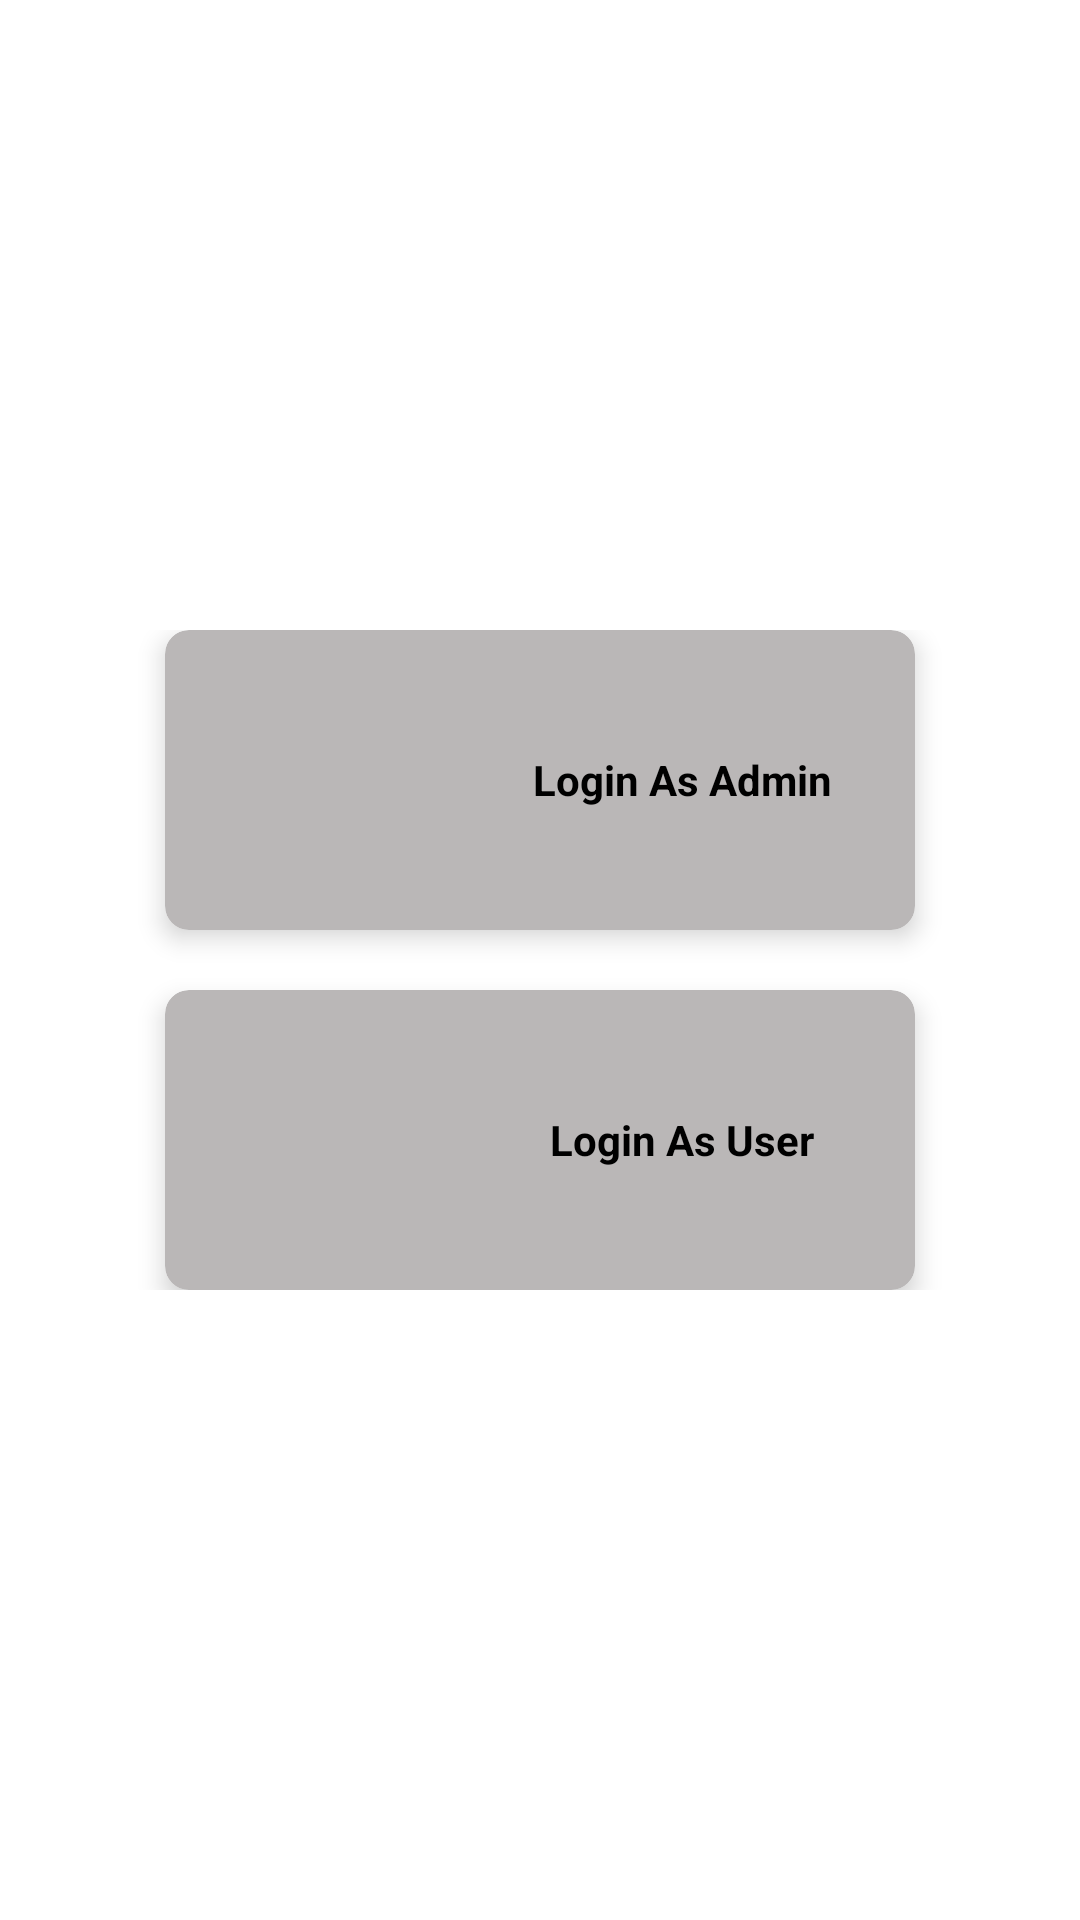

Write the Android layout XML for this screen, with the resource values it uses.
<!-- AndroidManifest.xml: application theme Theme.FreeTrash -->
<!-- res/layout/activity_home_screen.xml -->
<?xml version="1.0" encoding="utf-8"?>
<androidx.constraintlayout.widget.ConstraintLayout xmlns:android="http://schemas.android.com/apk/res/android"
    xmlns:app="http://schemas.android.com/apk/res-auto"
    xmlns:tools="http://schemas.android.com/tools"
    android:layout_width="match_parent"
    android:layout_height="match_parent"
    android:background="@color/white"
    tools:context=".HomeScreen">

    <LinearLayout
        android:layout_width="match_parent"
        android:layout_height="wrap_content"
        android:orientation="vertical"
        app:layout_constraintTop_toTopOf="parent"
        app:layout_constraintStart_toStartOf="parent"
        app:layout_constraintEnd_toEndOf="parent"
        android:gravity="center"
        app:layout_constraintBottom_toBottomOf="parent">

    <androidx.cardview.widget.CardView
        android:id="@+id/admin_card"
        android:layout_width="250dp"
        android:layout_height="wrap_content"
        app:cardElevation="5dp"
        app:cardCornerRadius="8dp"
        app:cardBackgroundColor="#BAB7B7"
        >

        <LinearLayout
            android:layout_width="match_parent"
            android:layout_height="wrap_content"
            android:orientation="horizontal"
            android:gravity="center"
            android:padding="10dp">
            <ImageView
                android:layout_width="80dp"
                android:layout_height="80dp"
                android:src="@drawable/admin_img"
                />
            <TextView
                android:layout_width="wrap_content"
                android:layout_height="wrap_content"
                android:text="Login As Admin"
                android:textStyle="bold"
                android:textColor="@color/black"
                android:layout_gravity="center"
                android:layout_marginLeft="15dp"
                />

        </LinearLayout>
    </androidx.cardview.widget.CardView>


    <androidx.cardview.widget.CardView
        android:layout_marginTop="20dp"
        android:id="@+id/user_card"
        android:layout_width="250dp"
        android:layout_height="wrap_content"
        app:cardElevation="5dp"
        app:cardCornerRadius="8dp"
        app:cardBackgroundColor="#BAB7B7"
        >

        <LinearLayout
            android:layout_width="match_parent"
            android:layout_height="wrap_content"
            android:orientation="horizontal"
            android:gravity="center"
            android:padding="10dp">
            <ImageView
                android:layout_width="80dp"
                android:layout_height="80dp"
                android:src="@drawable/user_img"
                />
            <TextView
                android:layout_width="wrap_content"
                android:layout_height="wrap_content"
                android:text="Login As User"
                android:textStyle="bold"
                android:textColor="@color/black"
                android:layout_gravity="center"
                android:layout_marginLeft="15dp"
                />

        </LinearLayout>
    </androidx.cardview.widget.CardView>

    </LinearLayout>

</androidx.constraintlayout.widget.ConstraintLayout>
<!-- resources referenced by this layout -->
<resources>
  <style name="Theme.FreeTrash" parent="Theme.MaterialComponents.DayNight.DarkActionBar.Bridge">
          
          <item name="colorPrimary">@color/purple_500</item>
          <item name="colorPrimaryVariant">@color/purple_700</item>
          <item name="colorOnPrimary">@color/white</item>
          
          <item name="colorSecondary">@color/teal_200</item>
          <item name="colorSecondaryVariant">@color/teal_700</item>
          <item name="colorOnSecondary">@color/black</item>
          
          <item name="android:statusBarColor" tools:targetApi="l">?attr/colorPrimaryVariant</item>
          
      </style>
  <!-- not gathered from this repository: default colours our renderer supplied (Android Studio template values) -->
  <color name="purple_500">#FF6200EE</color>
  <color name="purple_700">#FF3700B3</color>
  <color name="teal_200">#FF03DAC5</color>
  <color name="teal_700">#FF018786</color>
  <color name="black">#FF000000</color>
  <color name="white">#FFFFFFFF</color>
</resources>
